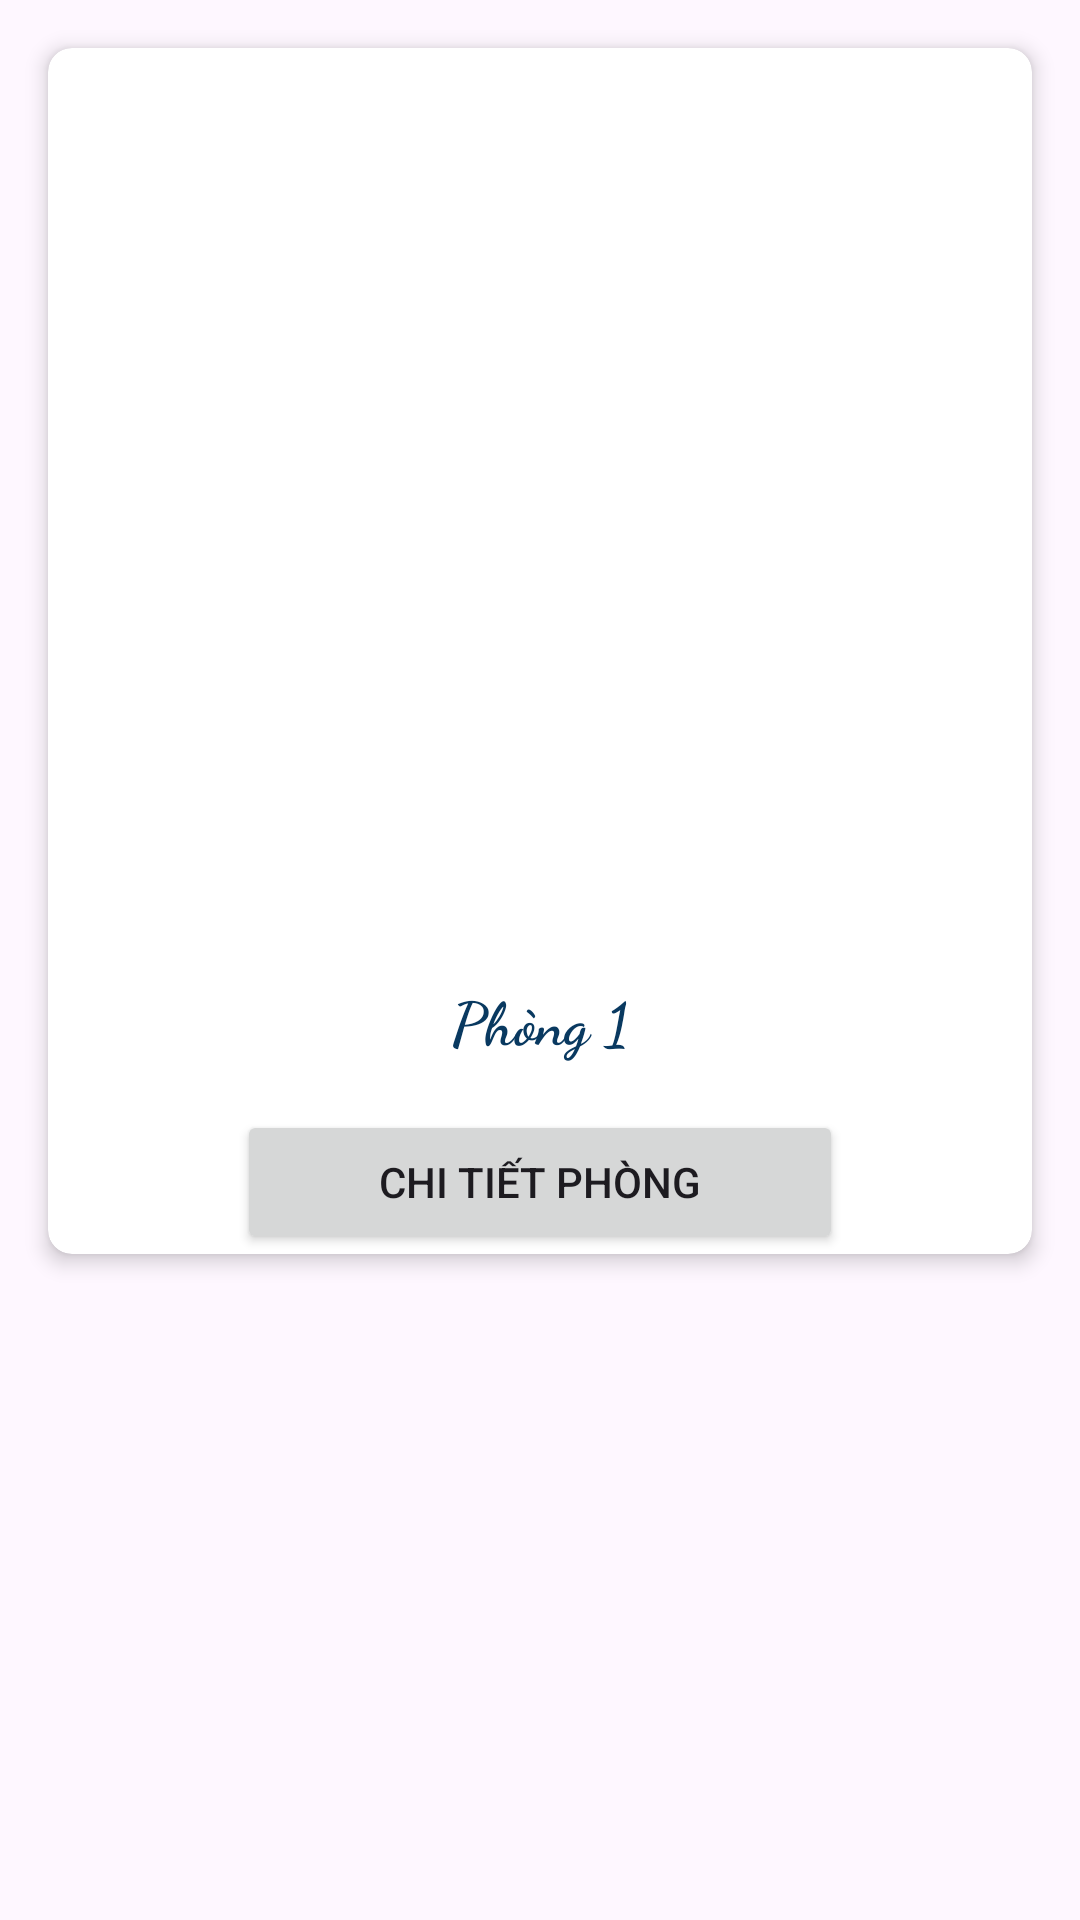

Layout XML and referenced resources for this Android screen:
<!-- AndroidManifest.xml: application theme Theme.HOTEL -->
<!-- res/layout/viewholder_room.xml -->
<?xml version="1.0" encoding="utf-8"?>
<androidx.constraintlayout.widget.ConstraintLayout xmlns:android="http://schemas.android.com/apk/res/android"
    xmlns:app="http://schemas.android.com/apk/res-auto"
    xmlns:tools="http://schemas.android.com/tools"
    android:layout_width="match_parent"
    android:layout_height="wrap_content">

    <RelativeLayout
        android:layout_width="match_parent"
        android:layout_height="wrap_content"
        tools:context=".MainActivity">

        <androidx.cardview.widget.CardView
            android:id="@+id/cardView"
            android:layout_width="match_parent"
            android:layout_height="wrap_content"
            android:layout_below="@id/textNameHotel"
            android:layout_centerInParent="true"
            android:layout_marginStart="16dp"
            android:layout_marginTop="16dp"
            android:layout_marginEnd="16dp"
            android:layout_marginBottom="16dp"
            app:cardCornerRadius="8dp"
            app:cardElevation="4dp">

            <LinearLayout
                android:layout_width="match_parent"
                android:layout_height="match_parent"
                android:orientation="vertical">

                <ImageView
                    android:id="@+id/imageView2"
                    android:layout_width="match_parent"
                    android:layout_height="300dp"
                    android:scaleType="centerCrop"
                    app:srcCompat="@drawable/phong1" />

                <TextView
                    android:id="@+id/textPhong1"
                    android:layout_width="wrap_content"
                    android:layout_height="wrap_content"
                    android:layout_gravity="center"
                    android:layout_marginTop="10dp"
                    android:fontFamily="cursive"
                    android:text="Phòng 1"
                    android:textColor="#093960"
                    android:textSize="20sp"
                    android:textStyle="bold" />

                <Button
                    android:id="@+id/btnChiTiet"
                    android:layout_width="202dp"
                    android:layout_height="wrap_content"
                    android:layout_gravity="center"
                    android:layout_marginTop="16dp"
                    android:text="Chi tiết phòng" />
            </LinearLayout>
        </androidx.cardview.widget.CardView>
    </RelativeLayout>
</androidx.constraintlayout.widget.ConstraintLayout>
<!-- resources referenced by this layout -->
<resources>
  <style name="Theme.HOTEL" parent="Base.Theme.HOTEL" />
  <style name="Base.Theme.HOTEL" parent="Theme.Material3.DayNight.NoActionBar">
          
          
      </style>
</resources>
